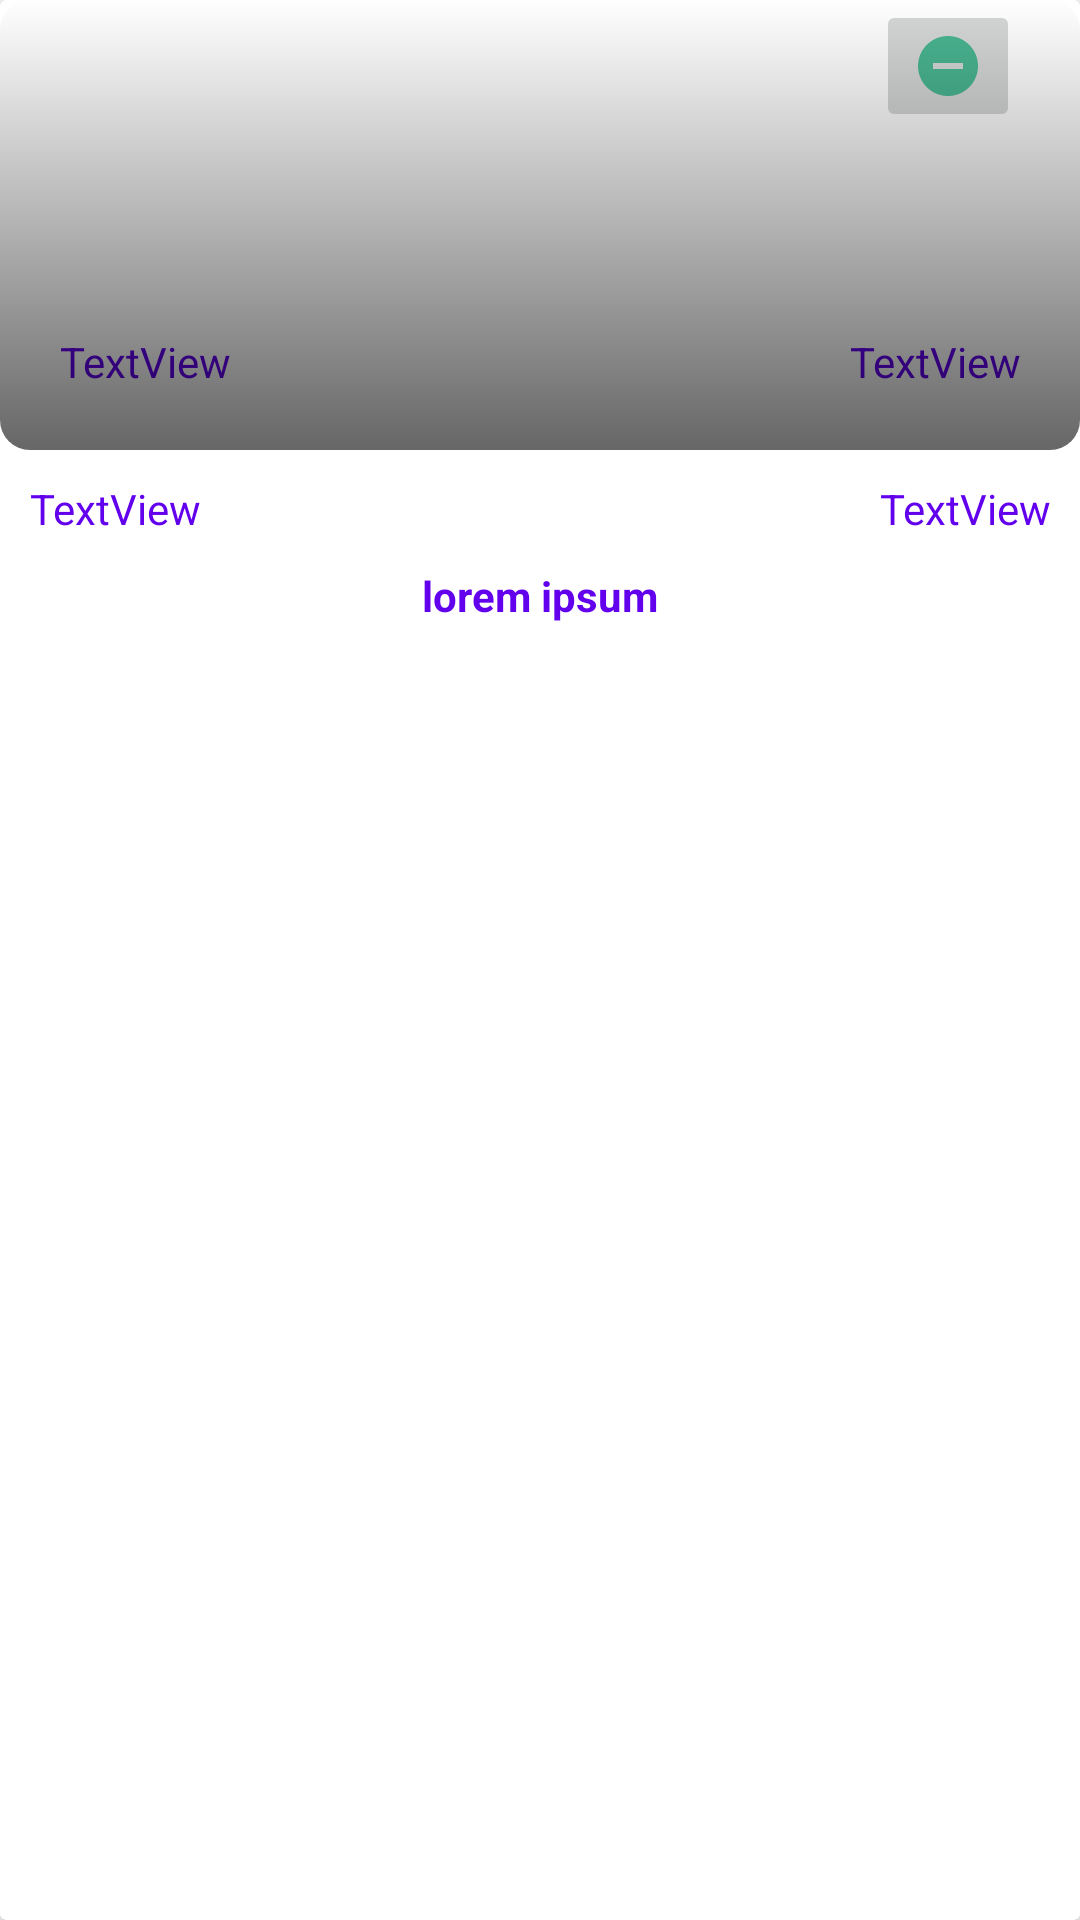

Write the Android layout XML for this screen, with the resource values it uses.
<!-- AndroidManifest.xml: application theme Theme.CV -->
<!-- res/layout/company_recycler_view_item.xml -->
<?xml version="1.0" encoding="utf-8"?>
<androidx.cardview.widget.CardView xmlns:android="http://schemas.android.com/apk/res/android"
    xmlns:app="http://schemas.android.com/apk/res-auto"
    xmlns:tools="http://schemas.android.com/tools"
    android:layout_width="match_parent"
    android:layout_height="wrap_content"
    android:layout_marginTop="10dp"
    android:layout_marginStart="10dp"
    android:layout_marginEnd="10dp">

    <LinearLayout
        android:layout_width="match_parent"
        android:layout_height="match_parent"
        android:orientation="vertical">

        <RelativeLayout
            android:layout_width="match_parent"
            android:layout_height="wrap_content">


            <ImageButton
                android:id="@+id/deleteButton"
                android:layout_width="wrap_content"
                android:layout_height="wrap_content"
                android:layout_alignParentEnd="true"
                android:layout_marginEnd="20dp"
                app:srcCompat="@drawable/ic_baseline_remove_circle_24" />

            <ImageView
                android:id="@+id/imageview"
                android:layout_width="match_parent"
                android:layout_height="150dp"
                app:layout_constraintBottom_toBottomOf="parent"
                app:layout_constraintStart_toStartOf="parent"
                app:layout_constraintTop_toTopOf="parent"
                tools:ignore="MissingConstraints" />

            <LinearLayout
                android:layout_width="match_parent"
                android:layout_height="wrap_content"
                android:gravity="bottom"
                android:layout_marginBottom="20dp"
                android:layout_marginStart="20dp"
                android:layout_marginEnd="20dp"
                android:layout_alignBottom="@id/imageview"
                android:orientation="horizontal">

                <TextView
                    android:id="@+id/nameTextView"
                    android:layout_width="wrap_content"
                    android:layout_height="wrap_content"
                    android:textColor="@color/colorPrimary"
                    android:layout_weight="1"
                    android:text="TextView" />

                <TextView
                    android:id="@+id/addressTextView"
                    android:layout_width="wrap_content"
                    android:layout_height="wrap_content"
                    android:layout_weight="1"
                    android:textColor="@color/colorPrimary"
                    android:textAlignment="textEnd"
                    android:text="TextView" />

            </LinearLayout>

            <FrameLayout
                android:layout_width="match_parent"
                android:layout_height="150dp"
                android:background="@drawable/image_shadow"
                >
            </FrameLayout>


        </RelativeLayout>

        <LinearLayout
            android:layout_width="match_parent"
            android:layout_height="wrap_content"
            android:gravity="bottom"
            android:layout_marginTop="10dp"
            android:layout_marginStart="10dp"
            android:layout_marginEnd="10dp"
            android:orientation="horizontal">

            <TextView
                android:id="@+id/startDateTextView"
                android:layout_width="wrap_content"
                android:layout_height="wrap_content"
                android:layout_weight="1"
                android:text="TextView"
                android:textColor="@color/colorPrimary"
                />

            <TextView
                android:id="@+id/endDateTextView"
                android:layout_width="wrap_content"
                android:layout_height="wrap_content"
                android:layout_weight="1"
                android:textAlignment="textEnd"
                android:textColor="@color/colorPrimary"
                android:text="TextView" />

        </LinearLayout>


        <TextView
            android:id="@+id/descriptionTextView"
            android:layout_width="wrap_content"
            android:layout_height="wrap_content"
            android:text="lorem ipsum"
            android:textSize="14sp"
            android:textStyle="bold"
            android:layout_gravity="center"
            android:textColor="@color/colorPrimary"
            android:layout_marginStart="10dp"
            android:layout_marginTop="10dp"
            android:layout_marginEnd="10dp"
            android:layout_marginBottom="10dp"
            app:layout_constraintTop_toTopOf="parent"
            app:layout_constraintStart_toStartOf="parent"
            tools:ignore="MissingConstraints" />

    </LinearLayout>

</androidx.cardview.widget.CardView>
<!-- resources referenced by this layout -->
<resources>
  <!-- drawable ic_baseline_remove_circle_24 (drawable) -->
  <vector android:height="24dp" android:tint="#49B692"
      android:viewportHeight="24" android:viewportWidth="24"
      android:width="24dp" xmlns:android="http://schemas.android.com/apk/res/android">
      <path android:fillColor="@android:color/white" android:pathData="M12,2C6.48,2 2,6.48 2,12s4.48,10 10,10 10,-4.48 10,-10S17.52,2 12,2zM17,13L7,13v-2h10v2z"/>
  </vector>
  <!-- drawable image_shadow (drawable) -->
  <?xml version="1.0" encoding="utf-8"?>
  <shape xmlns:android="http://schemas.android.com/apk/res/android"
      android:shape="rectangle" >
      <corners
          android:radius="10dp"
          />
      <gradient
          android:angle="270"
          android:centerX="300%"
          android:startColor="#00000000"
          android:endColor="#99000000"
          android:type="linear"
          />
      <size
          android:width="270dp"
          android:height="60dp"
          />
  
  
  
  
  </shape>
  <style name="Theme.CV" parent="Theme.MaterialComponents.DayNight.DarkActionBar">
          
          <item name="colorPrimary">@color/colorPrimary</item>
          <item name="colorPrimaryVariant">@color/colorPrimary</item>
          <item name="colorOnPrimary">@color/colorPrimary</item>
          
          <item name="colorSecondary">@color/colorSecondary</item>
          <item name="colorSecondaryVariant">@color/colorPrimary</item>
          <item name="colorOnSecondary">@color/colorPrimary</item>
          
          <item name="android:statusBarColor" tools:targetApi="l">?attr/colorPrimaryVariant</item>
          
      </style>
  <!-- not gathered from this repository: default colours our renderer supplied (Android Studio template values) -->
  <color name="colorPrimary">#FF6200EE</color>
</resources>
